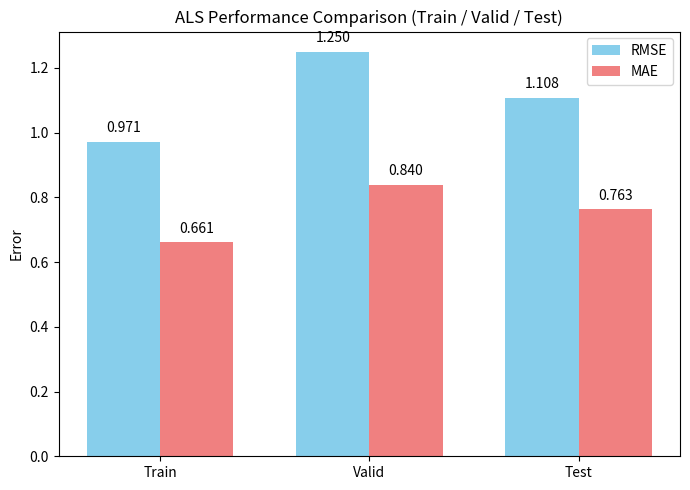

Recreate this plot in Python. (Note: this script raises an exception after producing the figure.)
import matplotlib.pyplot as plt
import pandas as pd

# --- Your data ---
data = {
    "Dataset": ["Train", "Valid", "Test"],
    "RMSE": [0.9713, 1.2499, 1.1078],
    "MAE": [0.6615, 0.8396, 0.7635]
}
df = pd.DataFrame(data)

# --- Plot ---
plt.figure(figsize=(7, 5))
bar_width = 0.35
x = range(len(df))

bars_rmse = plt.bar(x, df["RMSE"], width=bar_width, label="RMSE", color="skyblue")
bars_mae = plt.bar([i + bar_width for i in x], df["MAE"], width=bar_width, label="MAE", color="lightcoral")

# --- Add text labels ---
for bar in bars_rmse:
    height = bar.get_height()
    plt.text(bar.get_x() + bar.get_width()/2, height + 0.02, f'{height:.3f}', ha='center', va='bottom')

for bar in bars_mae:
    height = bar.get_height()
    plt.text(bar.get_x() + bar.get_width()/2, height + 0.02, f'{height:.3f}', ha='center', va='bottom')

plt.xticks([i + bar_width / 2 for i in x], df["Dataset"])
plt.ylabel("Error")
plt.title("ALS Performance Comparison (Train / Valid / Test)")
plt.legend()
plt.tight_layout()
plt.savefig("images/als_train_valid_test_metrics.png", dpi=300)
plt.show()
